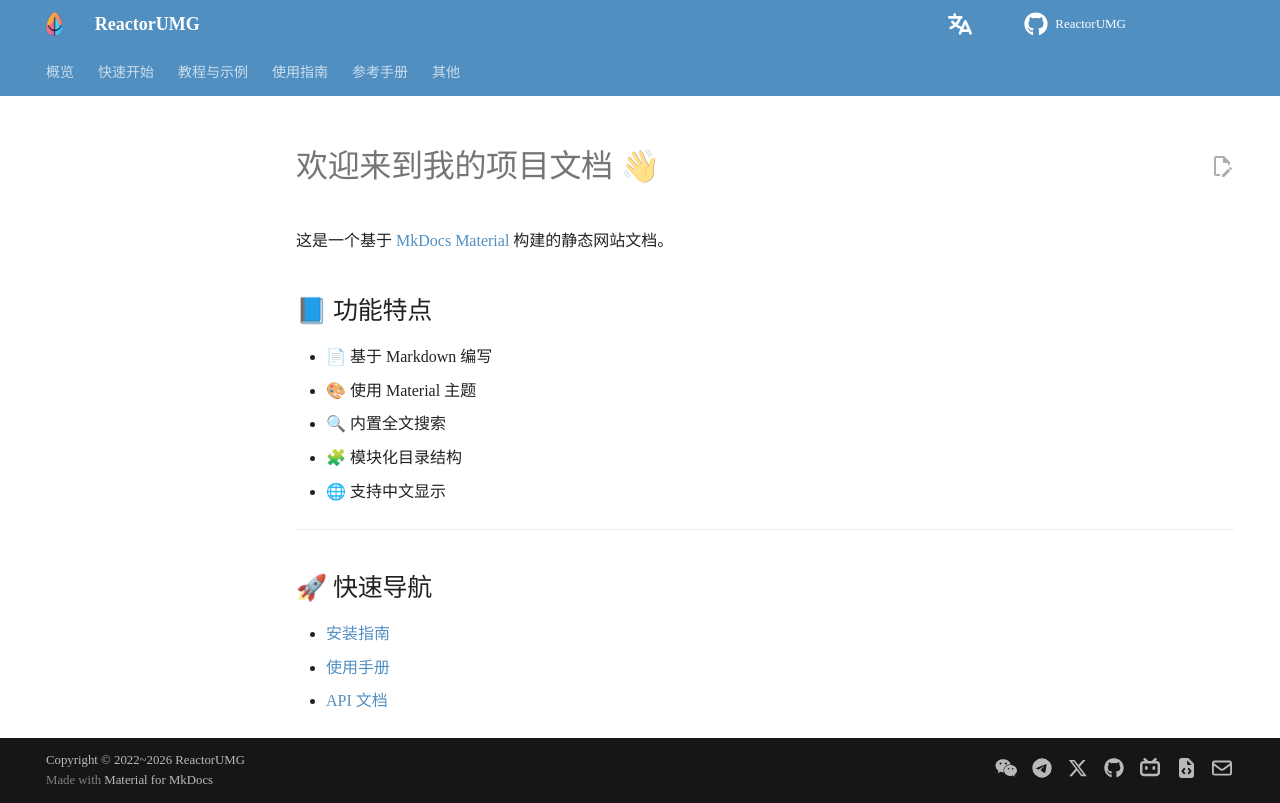

repository: Caleb196x/ReactorUMGOnlineDoc · page: api/reference/index.html · generator: mkdocs

# 欢迎来到我的项目文档 👋

这是一个基于 [MkDocs Material](https://squidfunk.github.io/mkdocs-material/) 构建的静态网站文档。

## 📘 功能特点

- 📄 基于 Markdown 编写
- 🎨 使用 Material 主题
- 🔍 内置全文搜索
- 🧩 模块化目录结构
- 🌐 支持中文显示

---

## 🚀 快速导航

- [安装指南](install/windows.md)
- [使用手册](guide/basic.md)
- [API 文档](api/reference.md)
